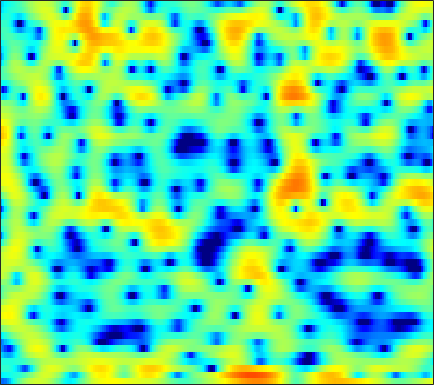

The file beside this chart, header and first rows:
-9.4894, -9.8849, -9.4515, -8.1313, -6.8623, -5.2146, -3.678, -2.69, -1.491, -0.47043, 0.35825, 0.89091, 1.4922, 1.9732, 2.2602, 2.5458, 2.7271, 2.7921, 2.766, 2.6521, 2.4164, 2.17, 1.7355, 1.1806
-4.997, -4.751, -4.439, -4.156, -3.962, -3.705, -3.463, -3.282, -3.012, -2.687, -2.25, -1.85, -1.185, -0.4434, 0.1336, 0.8867, 1.572, 2.018, 2.494, 2.821, 2.986, 2.995, 2.863, 2.57
-3.074, -2.905, -2.838, -2.945, -3.158, -3.65, -4.401, -5.179, -6.579, -8.415, -10.46, -11.3, -10.1, -7.348, -5.339, -3.042, -1.213, -0.0966, 1.105, 2.012, 2.677, 3.037, 3.347, 3.482
-3.337, -3.388, -3.433, -3.451, -3.44, -3.39, -3.287, -3.189, -3.032, -2.824, -2.546, -2.294, -1.87, -1.362, -0.9401, -0.3502, 0.2332, 0.6328, 1.109, 1.493, 1.781, 1.934, 2.064, 2.112
-5.851, -6.587, -7.425, -7.855, -7.722, -6.932, -5.676, -4.629, -3.26, -1.999, -0.8852, -0.1464, 0.7061, 1.416, 1.868, 2.361, 2.717, 2.895, 3.007, 2.972, 2.78, 2.532, 2.067, 1.451
-8.479, -9.539, -11.36, -13.19, -13.41, -11.12, -7.91, -5.75, -3.348, -1.42, 0.1458, 1.119, 2.178, 2.987, 3.45, 3.883, 4.112, 4.155, 4.042, 3.723, 3.189, 2.622, 1.619, 0.2676
-9.573, -8.329, -6.99, -5.848, -5.027, -3.935, -2.821, -1.991, -0.9248, 0.05596, 0.9199, 1.48, 2.102, 2.574, 2.828, 3.027, 3.07, 3.001, 2.778, 2.406, 1.901, 1.434, 0.7065, -0.1236
-5.3, -4.374, -3.233, -2.204, -1.512, -0.6881, 0.03278, 0.5089, 1.069, 1.542, 1.927, 2.147, 2.344, 2.435, 2.436, 2.346, 2.15, 1.933, 1.552, 1.06, 0.4651, -0.03006, -0.7502, -1.501
-0.4417, 0.04776, 0.6565, 1.196, 1.545, 1.929, 2.215, 2.364, 2.476, 2.491, 2.421, 2.313, 2.11, 1.849, 1.614, 1.255, 0.8461, 0.4961, -0.04273, -0.6925, -1.478, -2.18, -3.289, -4.618
2.405, 2.784, 3.189, 3.466, 3.582, 3.615, 3.503, 3.317, 2.926, 2.369, 1.661, 1.056, 0.2, -0.6365, -1.187, -1.753, -2.119, -2.292, -2.488, -2.747, -3.188, -3.689, -4.645, -6.008
3.687, 4.045, 4.386, 4.56, 4.575, 4.425, 4.055, 3.615, 2.785, 1.614, 0.01672, -1.534, -4.254, -8.009, -11.53, -13.66, -10.3, -7.955, -5.85, -4.612, -3.982, -3.807, -3.89, -4.255
2.916, 3.335, 3.766, 4.038, 4.124, 4.073, 3.806, 3.453, 2.771, 1.827, 0.583, -0.5569, -2.312, -4.134, -5.269, -5.971, -5.648, -5.041, -4.24, -3.678, -3.426, -3.407, -3.567, -3.913
0.7131, 1.358, 2.075, 2.619, 2.908, 3.135, 3.195, 3.133, 2.914, 2.558, 2.088, 1.683, 1.104, 0.5257, 0.1241, -0.3401, -0.7437, -1.029, -1.42, -1.899, -2.526, -3.129, -4.135, -5.355
-1.69, -0.6681, 0.3993, 1.175, 1.6, 2.011, 2.286, 2.423, 2.526, 2.557, 2.539, 2.493, 2.377, 2.19, 2.009, 1.707, 1.315, 0.9446, 0.3229, -0.4544, -1.434, -2.345, -3.841, -5.769
-1.844, -1.048, -0.3383, 0.04924, 0.1862, 0.2338, 0.2536, 0.3224, 0.5542, 0.942, 1.416, 1.775, 2.192, 2.487, 2.602, 2.6, 2.431, 2.182, 1.692, 1.014, 0.1642, -0.5737, -1.706, -2.952
0.5224, 0.563, 0.2828, -0.4488, -1.348, -3.102, -5.418, -6.886, -6.474, -3.924, -1.423, 0.05037, 1.514, 2.508, 2.988, 3.322, 3.352, 3.206, 2.808, 2.191, 1.401, 0.7177, -0.2707, -1.292
2.47, 2.308, 1.813, 0.9087, -0.102, -1.923, -4.15, -5.53, -5.268, -3.073, -0.8296, 0.5247, 1.868, 2.74, 3.134, 3.371, 3.292, 3.047, 2.485, 1.669, 0.5668, -0.4437, -2.017, -3.816
2.445, 2.559, 2.55, 2.358, 2.12, 1.756, 1.42, 1.241, 1.18, 1.317, 1.545, 1.726, 1.908, 1.952, 1.875, 1.647, 1.252, 0.8288, 0.09417, -0.8655, -2.119, -3.314, -5.335, -8.135
2.157, 2.52, 2.847, 3.033, 3.097, 3.083, 2.984, 2.869, 2.647, 2.352, 1.987, 1.645, 1.095, 0.4572, -0.05552, -0.7852, -1.481, -1.958, -2.561, -3.154, -3.792, -4.351, -5.26, -6.279
2.198, 2.647, 3.134, 3.506, 3.704, 3.833, 3.809, 3.692, 3.365, 2.827, 2.061, 1.307, 0.03234, -1.555, -2.952, -4.971, -6.665, -7.239, -6.913, -6.048, -5.229, -4.803, -4.512, -4.473
1.101, 1.667, 2.427, 3.108, 3.519, 3.922, 4.112, 4.094, 3.865, 3.357, 2.517, 1.653, 0.1057, -2.061, -4.222, -8.297, -14.52, -16.42, -10.99, -7.249, -5.061, -4.042, -3.207, -2.871
-3.858, -2.416, -0.5908, 0.9128, 1.803, 2.708, 3.298, 3.526, 3.591, 3.385, 2.916, 2.405, 1.526, 0.4554, -0.3955, -1.487, -2.32, -2.629, -2.604, -2.249, -1.814, -1.566, -1.404, -1.483
-9.223, -6.054, -3.066, -0.9862, 0.2017, 1.366, 2.146, 2.535, 2.785, 2.791, 2.598, 2.34, 1.906, 1.425, 1.053, 0.6371, 0.324, 0.1749, 0.08673, 0.06338, 0.04212, -0.002541, -0.1813, -0.5496
-3.861, -2.953, -1.667, -0.4609, 0.3249, 1.166, 1.747, 2.016, 2.152, 2.041, 1.721, 1.373, 0.8302, 0.2888, -0.0495, -0.3347, -0.3718, -0.263, 0.001487, 0.3163, 0.5884, 0.7216, 0.7595, 0.5881
-2.491, -1.864, -0.9632, -0.028, 0.5914, 1.252, 1.69, 1.804, 1.699, 1.248, 0.4145, -0.458, -1.997, -3.834, -5.116, -5.967, -5.185, -3.974, -2.296, -0.8407, 0.2692, 0.8899, 1.471, 1.806
-6.181, -4.799, -2.986, -1.407, -0.4368, 0.5296, 1.131, 1.319, 1.207, 0.6612, -0.3953, -1.577, -3.839, -7.253, -10.96, -15.3, -10.73, -7.324, -4.163, -2.018, -0.4709, 0.426, 1.365, 2.049
-12.51, -8.7, -5.145, -2.667, -1.302, 0.04151, 0.8529, 1.199, 1.288, 1.002, 0.3747, -0.3049, -1.367, -2.522, -3.241, -3.846, -3.89, -3.597, -2.964, -2.158, -1.304, -0.6438, 0.2174, 1.006
-6.657, -4.876, -2.657, -0.8485, 0.2442, 1.324, 2.017, 2.286, 2.36, 2.126, 1.64, 1.139, 0.3228, -0.5854, -1.301, -2.237, -3.123, -3.711, -4.333, -4.616, -4.324, -3.737, -2.585, -1.253
-1.708, -0.5406, 0.827, 1.9, 2.541, 3.111, 3.417, 3.435, 3.219, 2.735, 1.994, 1.298, 0.1782, -1.092, -2.195, -3.746, -5.587, -7.233, -10.19, -14.78, -18.1, -13.62, -8.256, -4.681
1.7, 2.328, 3.015, 3.514, 3.745, 3.85, 3.707, 3.434, 2.828, 1.941, 0.7573, -0.332, -2.035, -3.967, -5.489, -7.442, -9.017, -9.946, -10.89, -11.61, -11.15, -9.784, -7.241, -4.769
3.506, 3.796, 4.046, 4.146, 4.088, 3.849, 3.367, 2.862, 1.954, 0.7558, -0.792, -2.221, -4.628, -7.864, -11.19, -18.1, -21.75, -16.33, -11.85, -9.096, -7.054, -5.734, -4.152, -2.799
3.86, 4.009, 4.067, 3.931, 3.706, 3.222, 2.549, 1.906, 0.8993, -0.2924, -1.647, -2.79, -4.467, -6.355, -7.773, -9.367, -9.715, -9.005, -7.367, -5.627, -4.09, -3.082, -1.943, -1.051
3.367, 3.504, 3.479, 3.179, 2.8, 2.054, 1.109, 0.2609, -0.9564, -2.199, -3.284, -3.956, -4.552, -4.876, -4.901, -4.757, -4.326, -3.866, -3.08, -2.215, -1.331, -0.7384, -0.0489, 0.4842
2.917, 3.081, 2.98, 2.525, 1.947, 0.8552, -0.6449, -2.055, -4.346, -7.005, -9.382, -9.973, -8.861, -6.992, -5.712, -4.22, -2.999, -2.194, -1.26, -0.4388, 0.2763, 0.7393, 1.238, 1.6
2.972, 3.07, 2.856, 2.288, 1.602, 0.358, -1.349, -2.969, -5.76, -9.553, -14.26, -15.36, -11.48, -7.965, -6.038, -4.097, -2.651, -1.786, -0.8465, -0.09432, 0.499, 0.8844, 1.307, 1.633
3.733, 3.647, 3.272, 2.59, 1.898, 0.7429, -0.6173, -1.715, -3.18, -4.459, -5.314, -5.521, -5.251, -4.536, -3.877, -3.008, -2.257, -1.809, -1.325, -0.9672, -0.6642, -0.4507, -0.1227, 0.2427
5.248, 4.972, 4.364, 3.464, 2.609, 1.247, -0.2983, -1.501, -2.972, -3.998, -4.383, -4.257, -3.77, -3.127, -2.685, -2.24, -2.034, -2.061, -2.368, -2.899, -3.463, -3.741, -3.621, -2.887
6.679, 6.301, 5.521, 4.405, 3.303, 1.402, -1.115, -3.606, -8.06, -12.94, -10.74, -7.659, -4.752, -2.965, -2.121, -1.564, -1.588, -1.996, -3.184, -5.342, -9.202, -14.28, -17.55, -9.407
6.118, 5.796, 5.13, 4.163, 3.222, 1.638, -0.3634, -2.146, -4.705, -6.512, -6.181, -4.977, -3.303, -2.035, -1.407, -0.978, -1.016, -1.354, -2.194, -3.469, -5.011, -5.983, -6.312, -5.349
4.26, 4.105, 3.73, 3.16, 2.62, 1.798, 0.8877, 0.2191, -0.5546, -1.077, -1.261, -1.199, -0.9538, -0.6483, -0.462, -0.3147, -0.3402, -0.4817, -0.8074, -1.252, -1.725, -2.037, -2.349, -2.529
2.733, 2.696, 2.521, 2.221, 1.926, 1.482, 1.007, 0.674, 0.2977, 0.03165, -0.08796, -0.08521, 0.02011, 0.2015, 0.3383, 0.4944, 0.5684, 0.5527, 0.4302, 0.1816, -0.1757, -0.5079, -1.015, -1.603
1.717, 1.669, 1.511, 1.281, 1.066, 0.6939, 0.2778, -0.05786, -0.473, -0.7415, -0.7831, -0.6347, -0.2243, 0.319, 0.7545, 1.26, 1.635, 1.804, 1.851, 1.698, 1.335, 0.9231, 0.1946, -0.732
0.3811, 0.1583, -0.02436, -0.1333, -0.2341, -0.5262, -1.118, -1.826, -3.11, -4.484, -5.053, -4.382, -2.512, -0.5145, 0.7644, 2.094, 3.009, 3.441, 3.704, 3.636, 3.246, 2.747, 1.786, 0.4908
-4.77, -5.808, -5.427, -3.956, -2.991, -2.24, -2.343, -3.038, -5.048, -9.155, -15.03, -10.7, -4.437, -0.6823, 1.23, 3.036, 4.19, 4.722, 5.05, 4.976, 4.525, 3.946, 2.841, 1.299
-10.76, -14.53, -11.72, -7.234, -5.058, -3.271, -2.33, -2.023, -1.952, -2.002, -1.745, -1.183, -0.0307, 1.265, 2.177, 3.163, 3.844, 4.149, 4.268, 4.067, 3.549, 2.952, 1.904, 0.5598
-4.071, -4.29, -4.042, -3.308, -2.643, -1.772, -1.019, -0.5728, -0.1027, 0.322, 0.7434, 1.08, 1.559, 2.055, 2.391, 2.753, 2.978, 3.022, 2.894, 2.534, 1.923, 1.294, 0.2387, -0.9884
-2.024, -1.836, -1.462, -0.968, -0.5548, -0.00114, 0.4856, 0.8028, 1.152, 1.428, 1.644, 1.782, 1.944, 2.092, 2.187, 2.292, 2.332, 2.288, 2.095, 1.693, 1.02, 0.3103, -0.9791, -2.709
-2.395, -1.758, -0.8877, -0.07635, 0.4754, 1.074, 1.504, 1.72, 1.865, 1.827, 1.658, 1.479, 1.231, 1.04, 1.002, 1.091, 1.291, 1.463, 1.612, 1.561, 1.222, 0.7285, -0.3298, -2
-5.98, -4.123, -2.14, -0.6447, 0.1987, 0.9904, 1.436, 1.546, 1.389, 0.8719, -0.01409, -0.905, -2.327, -3.665, -4.123, -3.584, -2.223, -1.097, 0.1794, 1.07, 1.58, 1.716, 1.619, 1.217
-8.483, -6.085, -3.667, -1.946, -1.027, -0.1893, 0.2169, 0.2303, -0.1439, -0.9683, -2.391, -4, -7.298, -13.43, -23.52, -13.35, -7.082, -4.366, -1.875, -0.1555, 1.047, 1.695, 2.284, 2.654
-6.32, -5.063, -3.566, -2.377, -1.697, -1.096, -0.8329, -0.8439, -1.129, -1.731, -2.632, -3.48, -4.719, -5.771, -6.121, -5.75, -4.625, -3.578, -2.151, -0.8191, 0.3701, 1.159, 2.037, 2.728
-4.55, -3.69, -2.745, -2.041, -1.673, -1.405, -1.347, -1.412, -1.63, -2.006, -2.477, -2.864, -3.382, -3.845, -4.142, -4.36, -4.267, -3.943, -3.185, -2.067, -0.7639, 0.2348, 1.49, 2.521
-2.957, -2.469, -2.042, -1.855, -1.876, -2.07, -2.409, -2.72, -3.127, -3.43, -3.645, -3.796, -4.086, -4.605, -5.218, -6.43, -8.133, -9.368, -9.28, -6.6, -3.462, -1.466, 0.6744, 2.293
-2.301, -2.145, -2.176, -2.527, -3.027, -4.036, -5.45, -6.685, -8.092, -8.356, -7.475, -6.619, -5.769, -5.508, -5.765, -6.902, -9.2, -11.71, -12.41, -7.872, -3.773, -1.469, 0.8272, 2.484
-2.842, -2.707, -2.775, -3.239, -3.91, -5.42, -7.953, -10.98, -18.76, -20, -11.58, -8.379, -5.77, -4.242, -3.564, -3.065, -2.763, -2.51, -1.893, -0.875, 0.3635, 1.28, 2.358, 3.173
-4.321, -3.764, -3.326, -3.246, -3.426, -3.957, -4.73, -5.359, -5.929, -5.749, -4.81, -3.838, -2.528, -1.376, -0.6645, 0.1285, 0.7822, 1.232, 1.794, 2.316, 2.795, 3.089, 3.331, 3.364
-6.043, -5.066, -4.158, -3.578, -3.31, -3.079, -2.925, -2.801, -2.534, -2.141, -1.576, -1.07, -0.3405, 0.3916, 0.9199, 1.554, 2.091, 2.436, 2.813, 3.08, 3.209, 3.21, 3.045, 2.655
-6.361, -5.561, -4.763, -4.197, -3.864, -3.487, -3.118, -2.798, -2.303, -1.724, -1.079, -0.576, 0.0962, 0.7346, 1.182, 1.712, 2.153, 2.407, 2.646, 2.767, 2.748, 2.633, 2.352, 1.898
